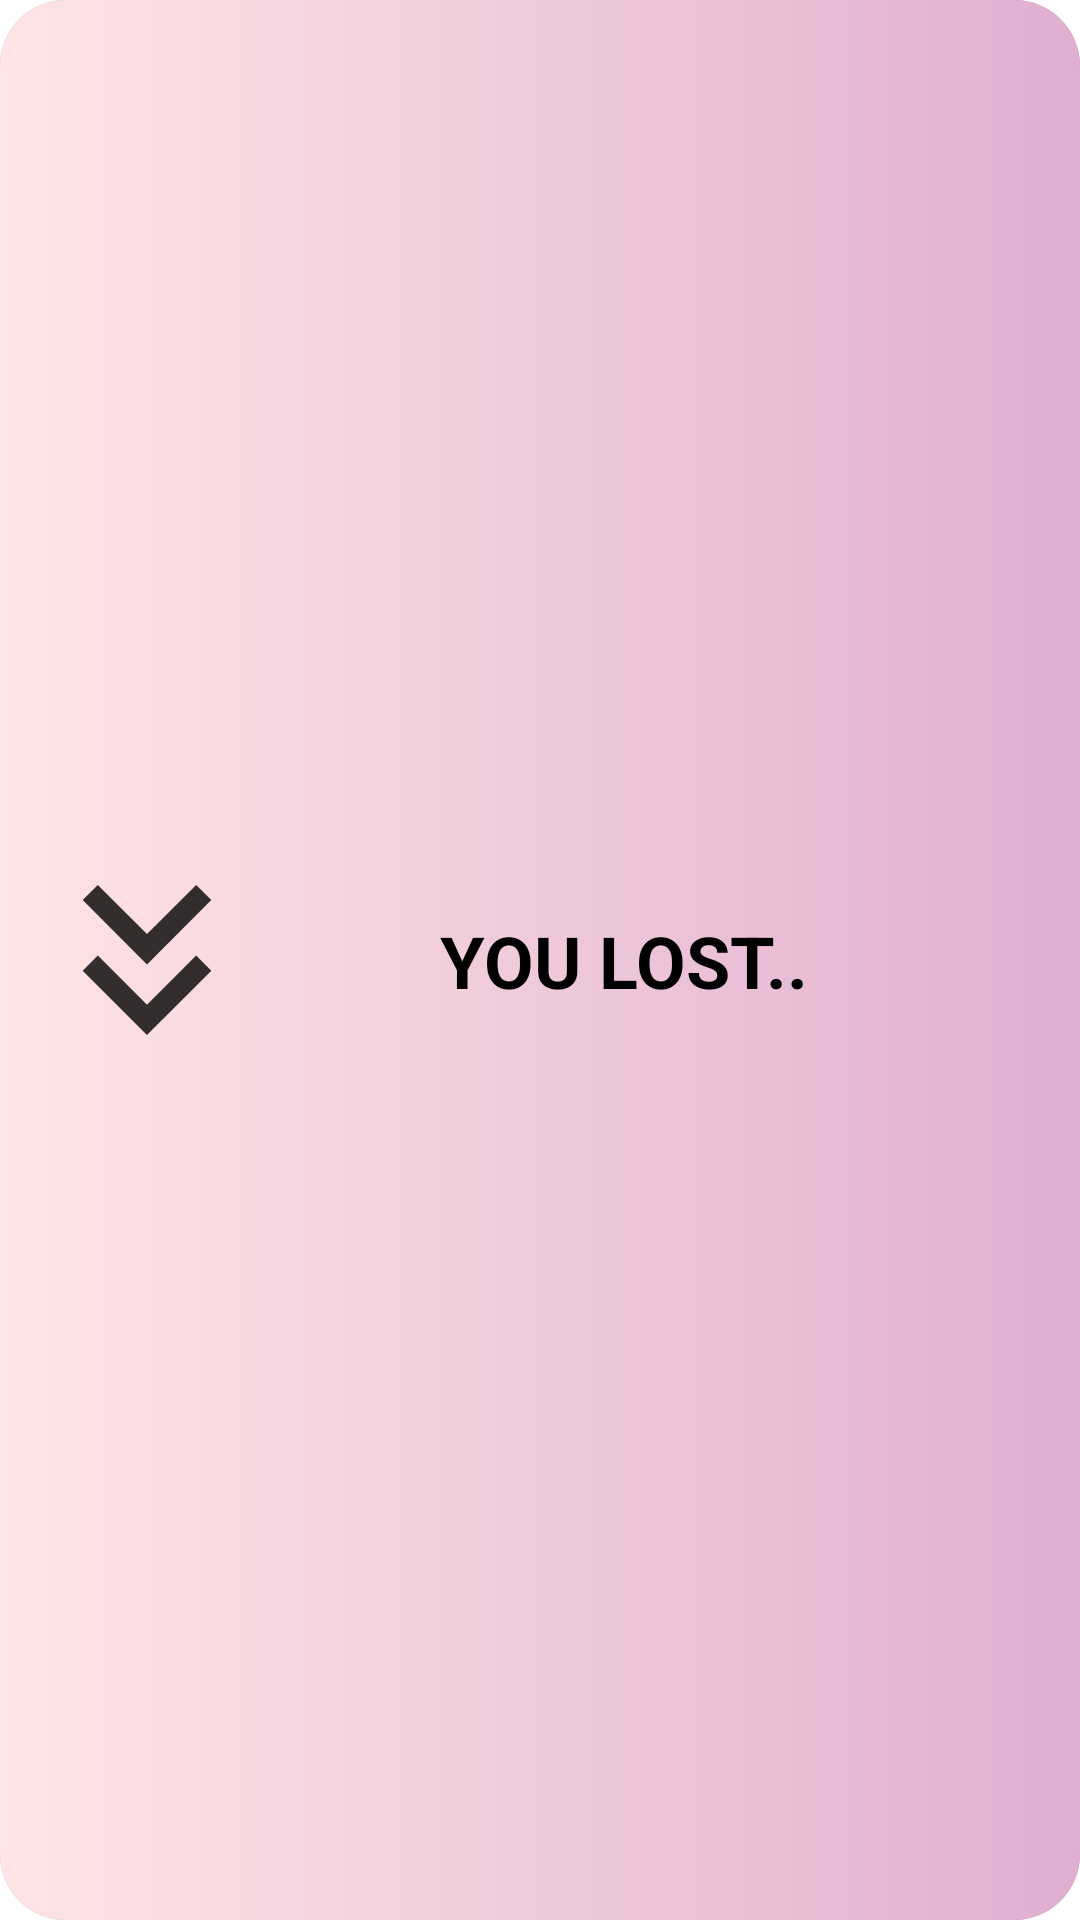

Android layout source for this screen:
<!-- AndroidManifest.xml: application theme Theme.RandomGlassGame.NoActionBar -->
<!-- res/layout/toast_lost_message.xml -->
<?xml version="1.0" encoding="utf-8"?>
<androidx.constraintlayout.widget.ConstraintLayout xmlns:android="http://schemas.android.com/apk/res/android"
    xmlns:app="http://schemas.android.com/apk/res-auto"
    android:layout_width="wrap_content"
    android:layout_height="wrap_content"
    android:padding="24dp"
    android:background="@drawable/toast_lost_back"
    >

    <ImageView
        android:id="@+id/imageView"
        android:layout_width="50dp"
        android:layout_height="50dp"

        android:src="@drawable/ic_lost_image"
        app:layout_constraintBottom_toBottomOf="parent"
        app:layout_constraintStart_toStartOf="parent"
        app:layout_constraintTop_toTopOf="parent" />

    <TextView
        android:layout_width="wrap_content"
        android:layout_height="wrap_content"
        android:text="YOU LOST.."
        android:textColor="@color/black"
        android:textSize="24sp"
        android:textStyle="bold"
        android:layout_marginStart="6dp"
        app:layout_constraintBottom_toBottomOf="@+id/imageView"
        app:layout_constraintEnd_toEndOf="parent"
        app:layout_constraintStart_toEndOf="@+id/imageView"
        app:layout_constraintTop_toTopOf="@+id/imageView" />


</androidx.constraintlayout.widget.ConstraintLayout>
<!-- resources referenced by this layout -->
<resources>
  <color name="black">#FF000000</color>
  <!-- drawable ic_lost_image (drawable-anydpi) -->
  <vector xmlns:android="http://schemas.android.com/apk/res/android"
      android:width="24dp"
      android:height="24dp"
      android:viewportWidth="24"
      android:viewportHeight="24"
      android:tint="#000000"
      android:alpha="0.8">
    <group android:scaleX="1.7142857"
        android:scaleY="1.7142857"
        android:translateX="-8.571428"
        android:translateY="-8.571428">
      <path
          android:fillColor="@android:color/white"
          android:pathData="M18,6.41l-1.41,-1.41l-4.59,4.58l-4.59,-4.58l-1.41,1.41l6,6z"/>
      <path
          android:fillColor="@android:color/white"
          android:pathData="M18,13l-1.41,-1.41l-4.59,4.58l-4.59,-4.58l-1.41,1.41l6,6z"/>
    </group>
  </vector>
  <!-- drawable toast_lost_back (drawable) -->
  <?xml version="1.0" encoding="utf-8"?>
  <layer-list xmlns:android="http://schemas.android.com/apk/res/android">
  
      <item>
          <shape android:shape="rectangle">
  
              <solid android:color="@android:color/darker_gray" />
              <corners
                  android:radius="22dp" />
          </shape>
      </item>
  
      <item>
          <shape android:shape="rectangle">
  
              <gradient
                  android:angle="0"
                  android:endColor="@color/light_purple"
                  android:startColor="@color/super_light_purple"
                  android:type="linear" />
              <corners
                  android:radius="22dp" />
          </shape>
      </item>
  
  
  </layer-list>
  <style name="Theme.RandomGlassGame.NoActionBar" parent="Theme.MaterialComponents.DayNight.DarkActionBar">
          <item name="windowActionBar">false</item>
          <item name="windowNoTitle">true</item>
      </style>
  <color name="light_purple">#E0AED0</color>
  <color name="super_light_purple">#FFE5E5</color>
</resources>
